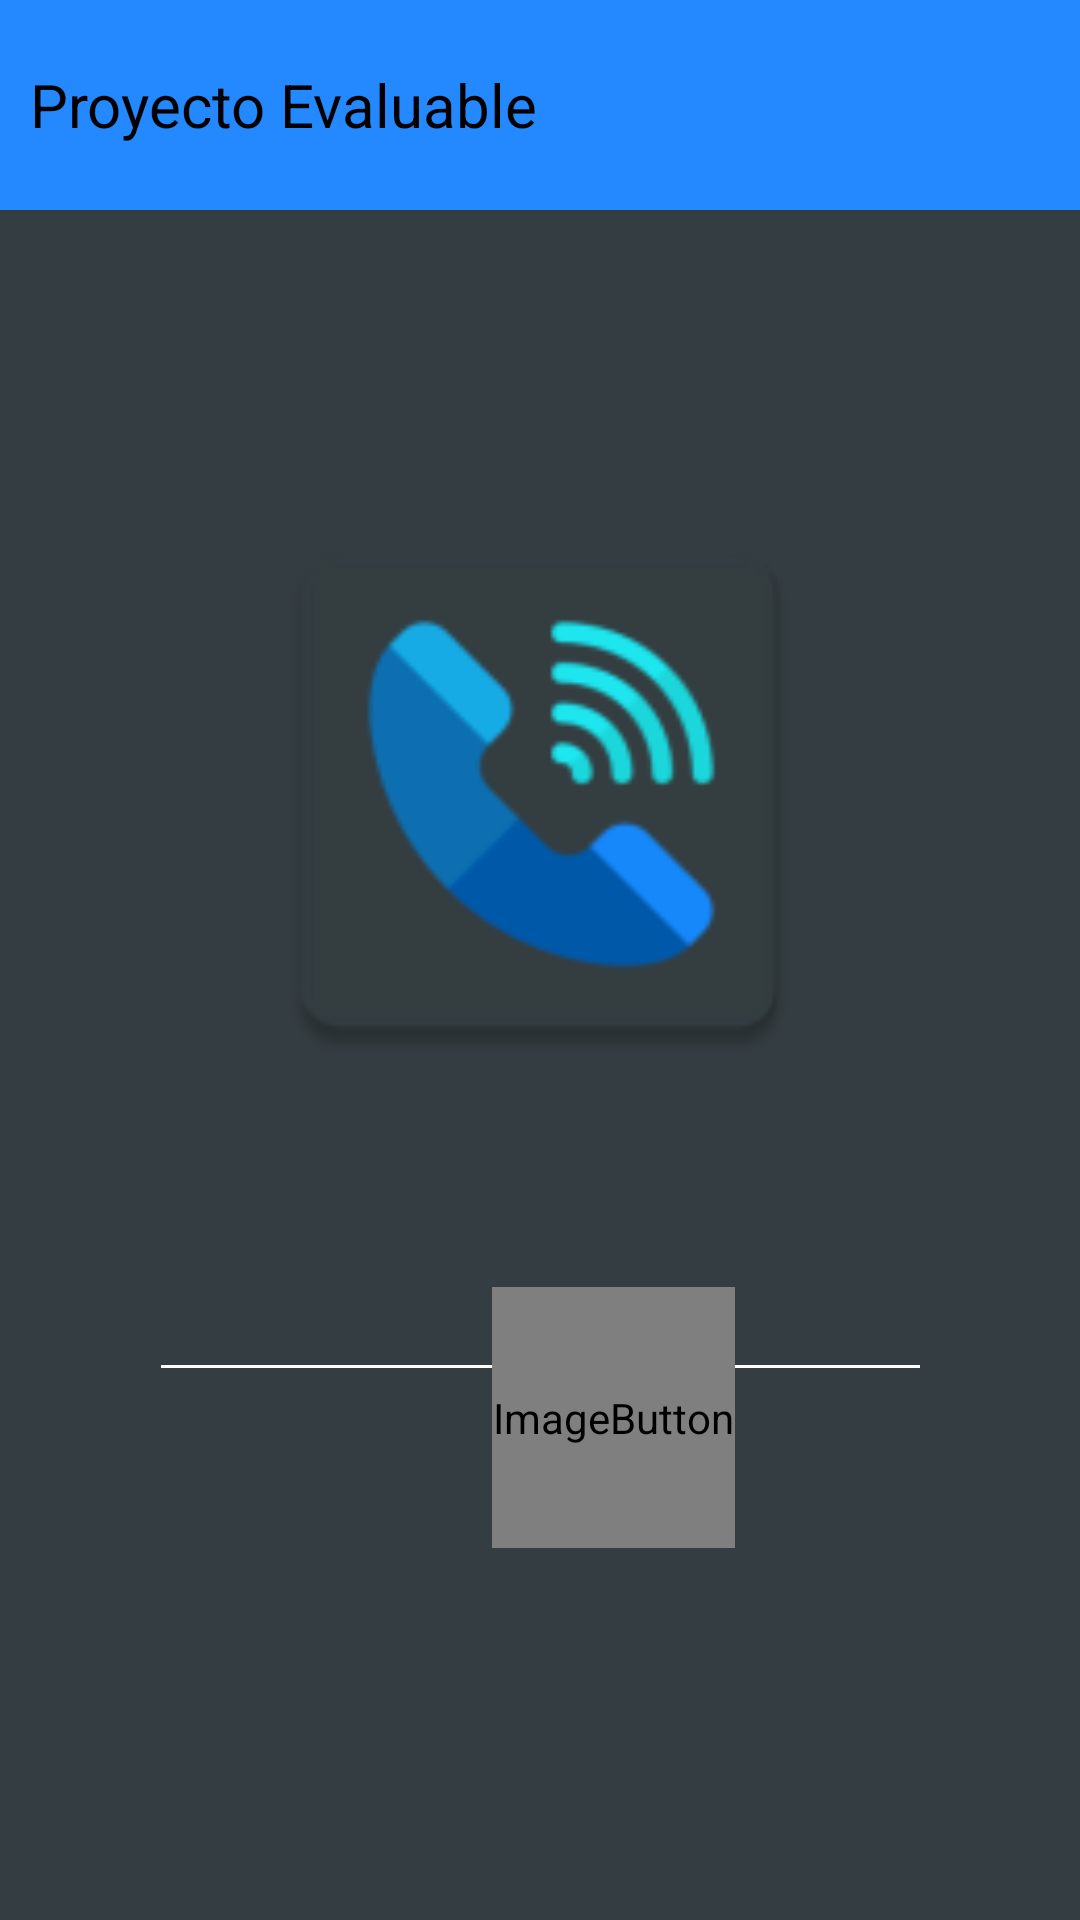

Here is an Android app screen rendered from its layout file. Give the layout XML and the strings, colors and styles it references.
<!-- AndroidManifest.xml: application theme Theme.Practica_evaluable_telefono -->
<!-- res/layout/activity_main2.xml -->
<?xml version="1.0" encoding="utf-8"?>
<androidx.constraintlayout.widget.ConstraintLayout xmlns:android="http://schemas.android.com/apk/res/android"
    xmlns:app="http://schemas.android.com/apk/res-auto"
    xmlns:tools="http://schemas.android.com/tools"
    android:id="@+id/main"
    android:layout_width="match_parent"
    android:layout_height="match_parent"
    android:background="@color/gris"
    android:backgroundTint="@color/gris"
    tools:context="com.ejemplo.practica_evaluable_telefono.MainActivity2">

    <TextView
        android:id="@+id/tv_navegador2"
        android:layout_width="match_parent"
        android:layout_height="70dp"
        android:background="@color/azul"
        android:textColor="@color/black"
        android:text="  Proyecto Evaluable"
        android:textSize="20sp"
        android:gravity="center_vertical"
        app:layout_constraintTop_toTopOf="parent"
        app:layout_constraintStart_toStartOf="parent"
        app:layout_constraintEnd_toEndOf="parent"/>


    <ImageView
        android:id="@+id/iv_llamada_main"
        android:layout_width="200dp"
        android:layout_height="208dp"
        android:layout_marginTop="160dp"
        app:layout_constraintEnd_toEndOf="parent"
        app:layout_constraintHorizontal_bias="0.497"
        app:layout_constraintStart_toStartOf="parent"
        app:layout_constraintTop_toTopOf="parent"
        app:srcCompat="@mipmap/ic_llamada" />

    <EditText
        android:id="@+id/editTextText"
        android:layout_width="261dp"
        android:layout_height="46dp"
        android:layout_marginTop="348dp"
        android:backgroundTint="@color/white"
        android:hint=""
        android:inputType="text"
        android:textColor="@color/white"
        app:layout_constraintEnd_toEndOf="parent"
        app:layout_constraintStart_toStartOf="parent"
        app:layout_constraintTop_toBottomOf="@+id/tv_navegador2" />

    <ImageButton
        android:id="@+id/ib_coger_llamada"
        android:layout_width="81dp"
        android:layout_height="87dp"
        android:layout_marginStart="164dp"
        android:layout_marginBottom="124dp"
        android:background="@drawable/esquinas_redondeadas"
        android:scaleType="fitXY"
        app:layout_constraintBottom_toBottomOf="parent"
        app:layout_constraintStart_toStartOf="parent"
        app:srcCompat="@mipmap/ic_coger_llamada" />


</androidx.constraintlayout.widget.ConstraintLayout>
<!-- resources referenced by this layout -->
<resources>
  <color name="azul">#2488ff</color>
  <color name="black">#FF000000</color>
  <color name="gris">#343D41</color>
  <color name="white">#FFFFFFFF</color>
  <!-- mipmap ic_coger_llamada (mipmap-anydpi-v26) -->
  <?xml version="1.0" encoding="utf-8"?>
  <adaptive-icon xmlns:android="http://schemas.android.com/apk/res/android">
      <background android:drawable="@color/ic_coger_llamada_background"/>
      <foreground android:drawable="@mipmap/ic_coger_llamada_foreground"/>
  </adaptive-icon>
  <!-- mipmap ic_llamada: webp bitmap (mipmap-hdpi, 2046 bytes) -->
  <style name="Theme.Practica_evaluable_telefono" parent="Base.Theme.Practica_evaluable_telefono" />
  <color name="ic_coger_llamada_background">#343D41</color>
  <style name="Base.Theme.Practica_evaluable_telefono" parent="Theme.Material3.DayNight.NoActionBar">
          
          
      </style>
</resources>
